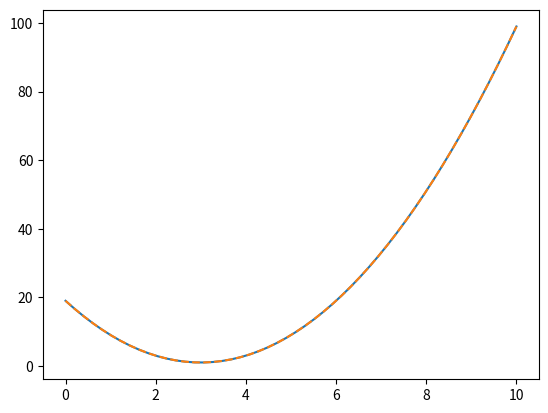

Reproduce this figure in Python.

import numpy as np
from scipy.optimize import curve_fit
import matplotlib.pyplot as plt


def fit_func(x, a, b, c):
    return float(a) + float(b)*(x - float(c))**2.

x = np.linspace(0, 10)

a = 1.
b = 2.
c = 3.

y = a + b*(x - c)**2.

popt, pconv = curve_fit(fit_func, x, y, maxfev = 100000)
a, b, c = popt
y_fit = a + b*(x - c)**2.

plt.plot(x, y)
plt.plot(x, y_fit, '--')
plt.plot
plt.show()
